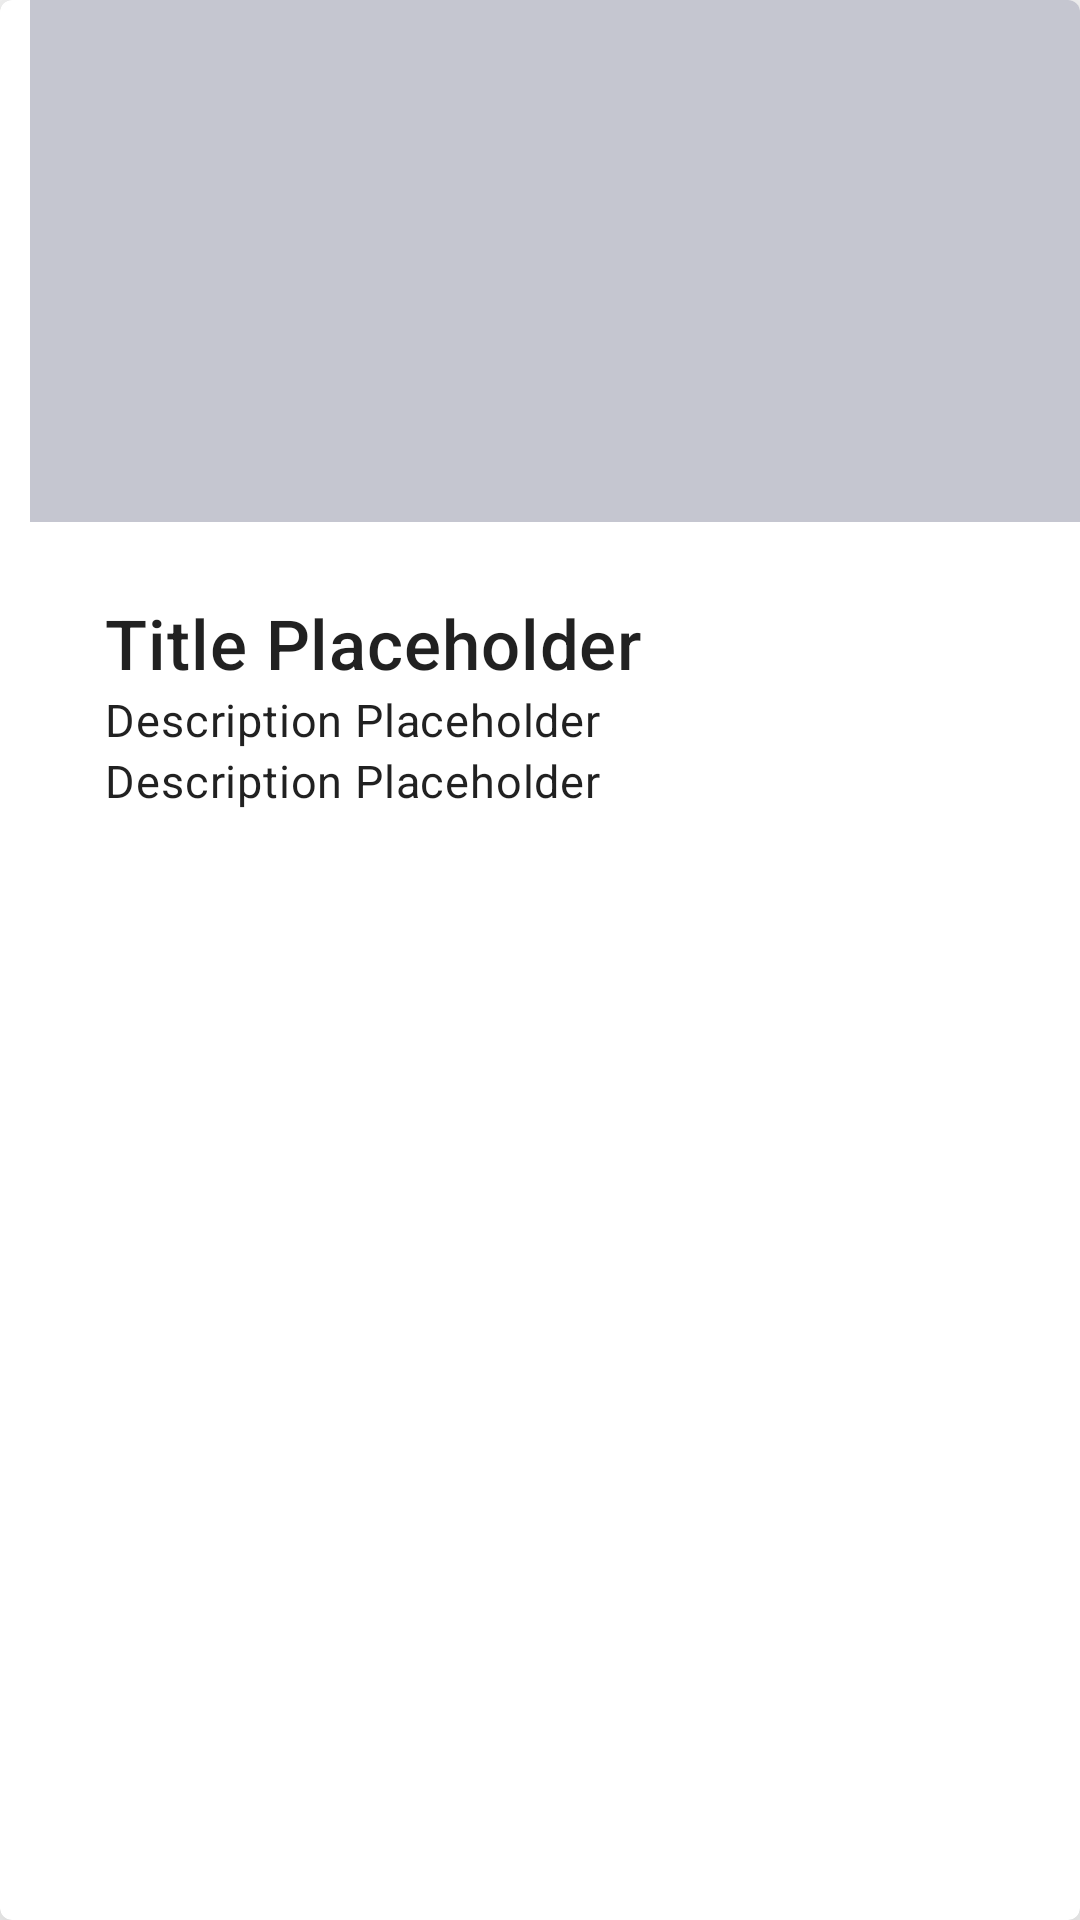

The Android layout XML behind this screen, and the referenced resources:
<!-- AndroidManifest.xml: application theme Theme.RankMyStore -->
<!-- res/layout/review_panel.xml -->
<?xml version="1.0" encoding="utf-8"?>

<com.google.android.material.card.MaterialCardView xmlns:android="http://schemas.android.com/apk/res/android"
xmlns:app="http://schemas.android.com/apk/res-auto"
android:layout_width="match_parent"
android:layout_height="330dp"
android:layout_marginRight="5dp"
android:layout_marginLeft="5dp"
android:layout_marginBottom="5dp"
app:cardBackgroundColor="@android:color/white"
app:cardElevation="20dp"
app:cardPreventCornerOverlap="true">

<LinearLayout
    android:layout_width="match_parent"
    android:layout_height="wrap_content"
    android:layout_marginLeft="10dp"
    android:orientation="vertical">

    <ImageView
        android:id="@+id/cardImage_"
        android:layout_width="match_parent"
        android:layout_height="174dp"
        android:background="@color/shadow"
        android:scaleType="centerCrop" />

    <LinearLayout
        android:layout_width="match_parent"
        android:layout_height="wrap_content"
        android:orientation="vertical"
        android:padding="25dp">

        <TextView
            android:id="@+id/cardTitle_"
            android:layout_width="match_parent"
            android:layout_height="wrap_content"
            android:text="@string/title"
            android:textSize="23dp"
            android:textAppearance="?attr/textAppearanceHeadline6" />

        <TextView
            android:id="@+id/cardDescription_"
            android:layout_width="match_parent"
            android:layout_height="wrap_content"
            android:text="@string/description"
            android:textSize="15dp"
            android:textAppearance="?attr/textAppearanceBody2" />

        <TextView
            android:id="@+id/rating_"
            android:layout_width="match_parent"
            android:layout_height="wrap_content"
            android:text="@string/description"
            android:textSize="15dp"
            android:textAppearance="?attr/textAppearanceBody2" />
    </LinearLayout>
</LinearLayout>
</com.google.android.material.card.MaterialCardView>
<!-- resources referenced by this layout -->
<resources>
  <color name="shadow">#C5C6D0</color>
  <string name="description">Description Placeholder</string>
  <string name="title">Title Placeholder</string>
  <style name="Theme.RankMyStore" parent="Theme.MaterialComponents.DayNight.NoActionBar">
          
          <item name="colorPrimary">@color/apple_red</item>
          <item name="colorPrimaryVariant">@color/shadow</item>
          <item name="colorOnPrimary">@color/white</item>
          
          <item name="colorSecondary">@color/teal_200</item>
          <item name="colorSecondaryVariant">@color/teal_700</item>
          <item name="colorOnSecondary">@color/leaf_green</item>
          
          <item name="android:statusBarColor" tools:targetApi="l">@color/black</item>
          
      </style>
  <color name="apple_red">#FF0800</color>
  <color name="white">#FFFFFFFF</color>
  <color name="teal_200">#FF03DAC5</color>
  <color name="teal_700">#FF018786</color>
  <color name="leaf_green">#96C94A</color>
  <color name="black">#FF000000</color>
</resources>
